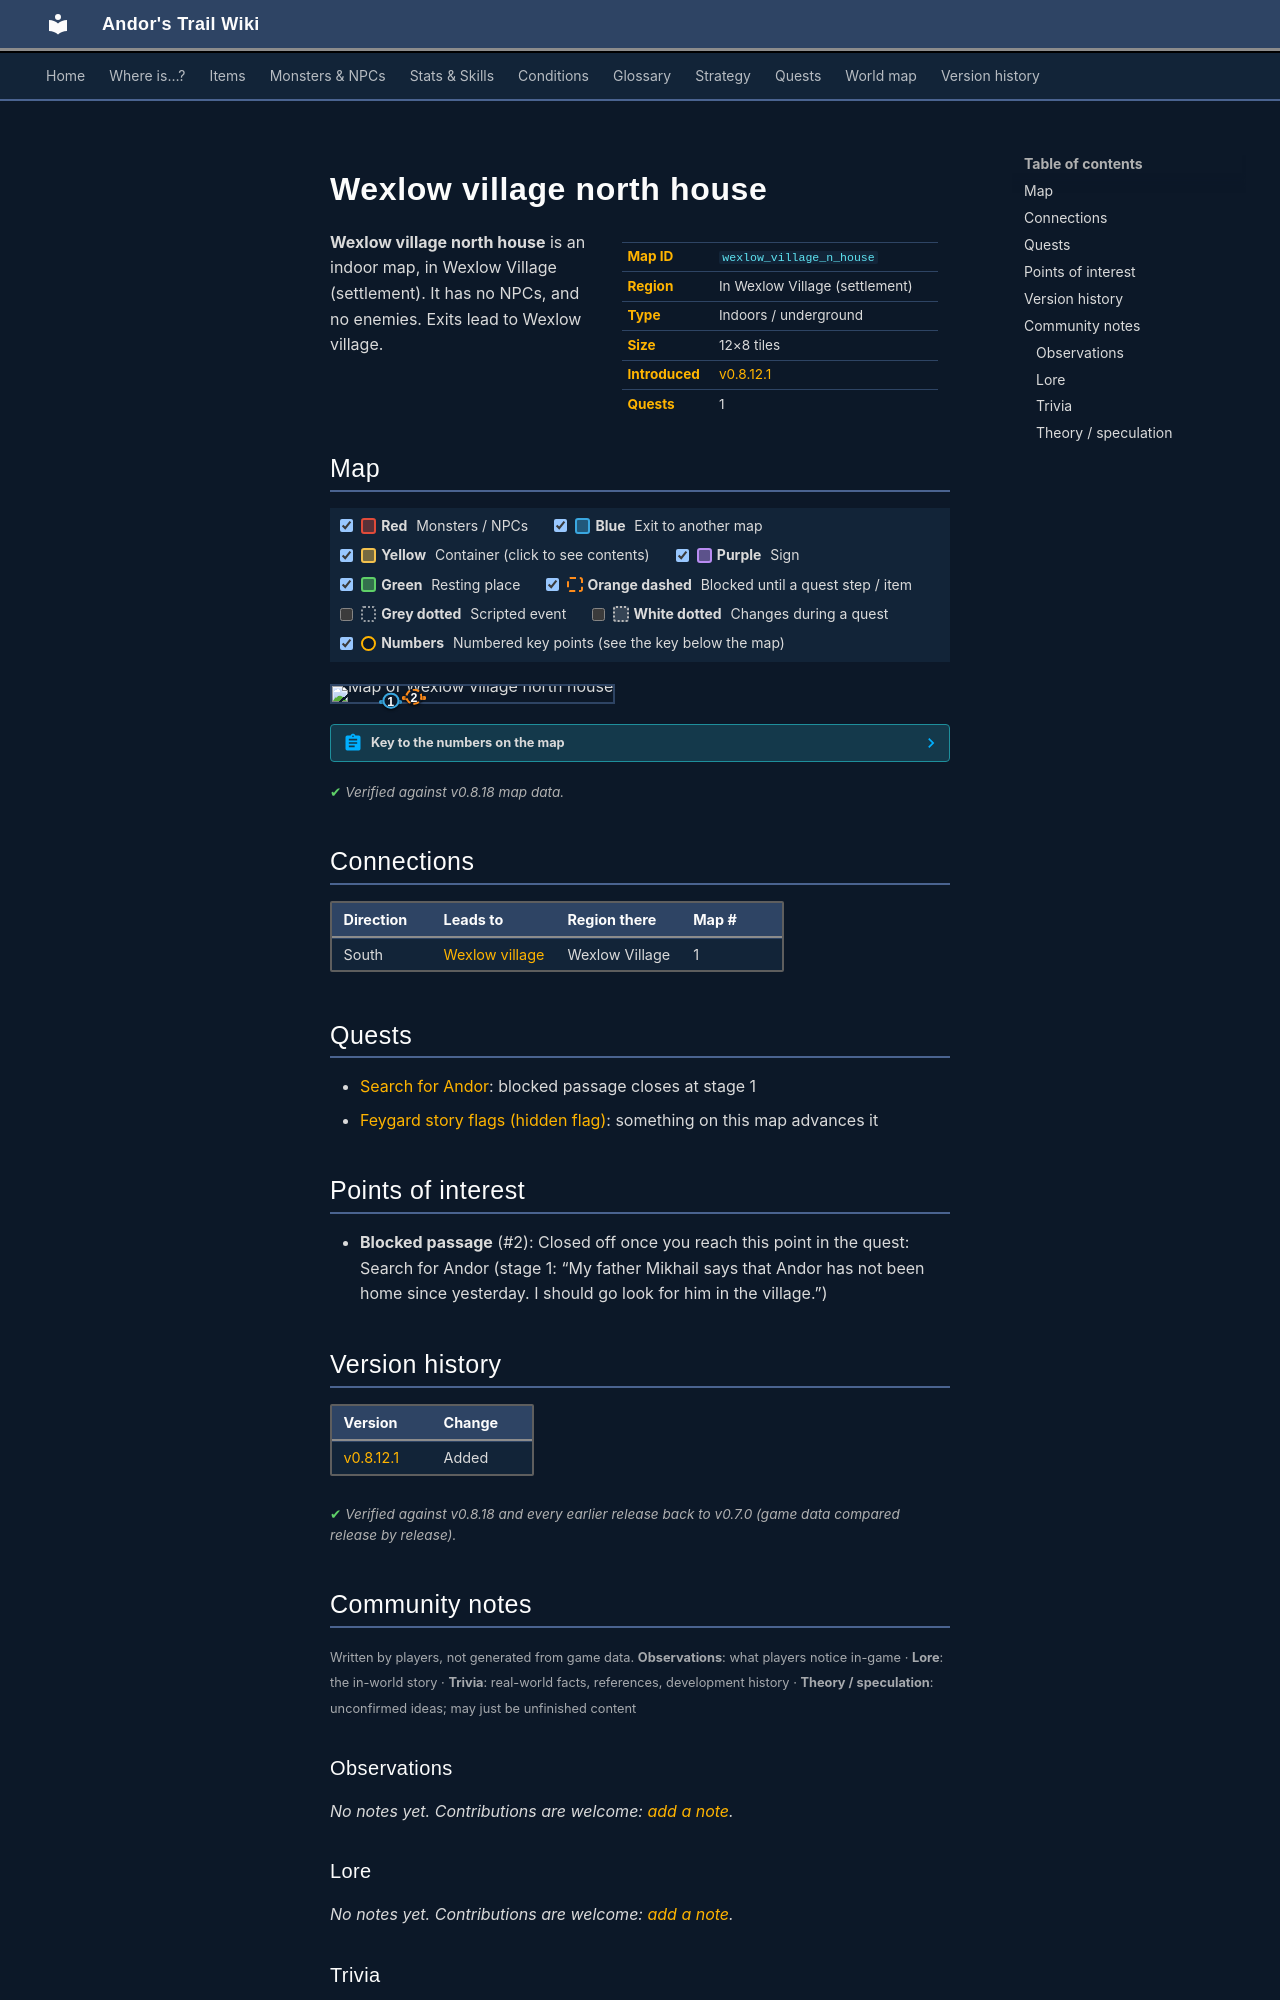

repository: asdfghjkl628/Andor-s-Trail-Wikiiii · page: maps/wexlow_village_n_house/index.html · generator: mkdocs

---
description: "Wexlow village north house is an indoor location in Andor's Trail, in Wexlow Village (settlement). Exits to Wexlow village."
---

# Wexlow village north house

<div class="infobox" markdown>

| | |
|---|---|
| **Map ID** | `wexlow_village_n_house` |
| **Region** | In Wexlow Village (settlement) |
| **Type** | Indoors / underground |
| **Size** | 12×8 tiles |
| **Introduced** | [v0.8.12.1](../versions/0.8.12.1.md) |
| **Quests** | 1 |

</div>

**Wexlow village north house** is an indoor map, in Wexlow Village (settlement). It has no NPCs, and no enemies. Exits lead to Wexlow village.

## Map

<div class="map-legend" markdown="0"><label class="lg"><input type="checkbox" data-t="spawn" checked><span class="sw sw-spawn"></span><b>Red</b>&nbsp;Monsters / NPCs</label><label class="lg"><input type="checkbox" data-t="mapchange" checked><span class="sw sw-mapchange"></span><b>Blue</b>&nbsp;Exit to another map</label><label class="lg"><input type="checkbox" data-t="container" checked><span class="sw sw-container"></span><b>Yellow</b>&nbsp;Container (click to see contents)</label><label class="lg"><input type="checkbox" data-t="sign" checked><span class="sw sw-sign"></span><b>Purple</b>&nbsp;Sign</label><label class="lg"><input type="checkbox" data-t="rest" checked><span class="sw sw-rest"></span><b>Green</b>&nbsp;Resting place</label><label class="lg"><input type="checkbox" data-t="key" checked><span class="sw sw-key"></span><b>Orange dashed</b>&nbsp;Blocked until a quest step / item</label><label class="lg"><input type="checkbox" data-t="script"><span class="sw sw-script"></span><b>Grey dotted</b>&nbsp;Scripted event</label><label class="lg"><input type="checkbox" data-t="replace"><span class="sw sw-replace"></span><b>White dotted</b>&nbsp;Changes during a quest</label><label class="lg"><input type="checkbox" data-t="pin" checked><span class="sw sw-pin"></span><b>Numbers</b>&nbsp;Numbered key points (see the key below the map)</label></div>

<div class="map-wrap hide-script hide-replace" markdown="0"><img src="../../assets/maps/wexlow_village_n_house.webp" alt="Map of Wexlow village north house" width="384" height="256" loading="lazy"><a id="place-exit" class="mo mo-mapchange" href="../wexlow_village/#place-n_house_enter" title="Exit to Wexlow village" style="left:16.667%;top:87.500%;width:8.333%;height:12.500%"></a><a class="mo mo-key" href="../../quests/andor/#stage-1" title="Closed off once you reach this point in the quest: Search for Andor (stage 1: “My father Mikhail says that Andor has not been home since yesterday. I should go look for him in the village.”)" style="left:25.000%;top:62.500%;width:8.333%;height:12.500%"></a><a class="pin pin-exit" href="#key-1" style="left:20.833%;top:93.750%" title="Exit (south): to [Wexlow village](wexlow_village.md)">1</a><a class="pin pin-key" href="#key-2" style="left:29.167%;top:68.750%" title="Blocked passage: Closed off once you reach this point in the quest: Search for Andor (stage 1: “My father Mikhail says that Andor has not been home since yesterday. I should go look for him in the village.”)">2</a></div>

??? abstract "Key to the numbers on the map"

    | # | What | Details |
    |---|---|---|
    | <span id="key-1"></span>1 | Exit (south) | to [Wexlow village](wexlow_village.md) |
    | <span id="key-2"></span>2 | Blocked passage | Closed off once you reach this point in the quest: Search for Andor (stage 1: “My father Mikhail says that Andor has not been home since yesterday. I should go look for him in the village.”) |


<p class="verified">Verified against v0.8.18 map data.</p>

## Connections

| Direction | Leads to | Region there | Map # |
|---|---|---|---|
| South | [Wexlow village](wexlow_village.md) | Wexlow Village | 1 |

## Quests

- [Search for Andor](../quests/andor.md): blocked passage closes at stage 1
- [Feygard story flags (hidden flag)](../quests/feygard_nondisplayed.md): something on this map advances it

## Points of interest

- **Blocked passage** (#2): Closed off once you reach this point in the quest: Search for Andor (stage 1: “My father Mikhail says that Andor has not been home since yesterday. I should go look for him in the village.”)


## Version history

| Version | Change |
|---|---|
| [v0.8.12.1](../versions/0.8.12.1.md) | Added |

<p class="verified">Verified against v0.8.18 and every earlier release back to v0.7.0 (game data compared release by release).</p>


## Community notes

<small>Written by players, not generated from game data. **Observations**: what players notice in-game · **Lore**: the in-world story · **Trivia**: real-world facts, references, development history · **Theory / speculation**: unconfirmed ideas; may just be unfinished content</small>

### Observations

*No notes yet. Contributions are welcome: [add a note](https://github.com/asdfghjkl628/Andor-s-Trail-Wikiiii/new/main/notes/maps?filename=wexlow_village_n_house.md&value=%23%23%20Observations%0A%0A%3C%21--%20what%20players%20notice%20in-game%20--%3E%0A%0A%23%23%20Lore%0A%0A%3C%21--%20the%20in-world%20story%20--%3E%0A%0A%23%23%20Trivia%0A%0A%3C%21--%20real-world%20facts%2C%20references%2C%20development%20history%20--%3E%0A%0A%23%23%20Theory%20/%20speculation%0A%0A%3C%21--%20unconfirmed%20ideas%3B%20may%20just%20be%20unfinished%20content%20--%3E%0A).*

### Lore

*No notes yet. Contributions are welcome: [add a note](https://github.com/asdfghjkl628/Andor-s-Trail-Wikiiii/new/main/notes/maps?filename=wexlow_village_n_house.md&value=%23%23%20Observations%0A%0A%3C%21--%20what%20players%20notice%20in-game%20--%3E%0A%0A%23%23%20Lore%0A%0A%3C%21--%20the%20in-world%20story%20--%3E%0A%0A%23%23%20Trivia%0A%0A%3C%21--%20real-world%20facts%2C%20references%2C%20development%20history%20--%3E%0A%0A%23%23%20Theory%20/%20speculation%0A%0A%3C%21--%20unconfirmed%20ideas%3B%20may%20just%20be%20unfinished%20content%20--%3E%0A).*

### Trivia

*No notes yet. Contributions are welcome: [add a note](https://github.com/asdfghjkl628/Andor-s-Trail-Wikiiii/new/main/notes/maps?filename=wexlow_village_n_house.md&value=%23%23%20Observations%0A%0A%3C%21--%20what%20players%20notice%20in-game%20--%3E%0A%0A%23%23%20Lore%0A%0A%3C%21--%20the%20in-world%20story%20--%3E%0A%0A%23%23%20Trivia%0A%0A%3C%21--%20real-world%20facts%2C%20references%2C%20development%20history%20--%3E%0A%0A%23%23%20Theory%20/%20speculation%0A%0A%3C%21--%20unconfirmed%20ideas%3B%20may%20just%20be%20unfinished%20content%20--%3E%0A).*
